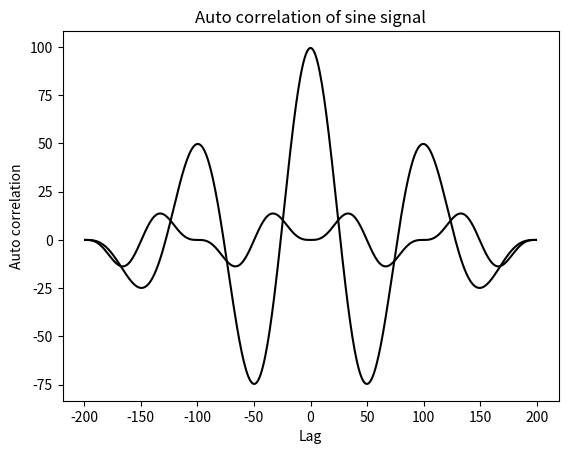

Recreate this plot in Python.
from numpy import *
import matplotlib.pyplot as plt

t = linspace(-2*pi, 2*pi, 200)
y1 = sin(t)
y2 = sin(2.*t)
cross_corr = correlate(y1,y2, mode='full')
auto_corr = correlate(y1,y1,mode='full')

lag = arange(-len(y1)+1, len(y1))

plt.plot(lag, cross_corr, color='black')
plt.title('Cross correlation of two sine signals')
plt.xlabel('Lag')
plt.ylabel('Cross correlation')

plt.plot(lag, auto_corr, color='black')
plt.title('Auto correlation of sine signal')
plt.xlabel('Lag')
plt.ylabel('Auto correlation')
